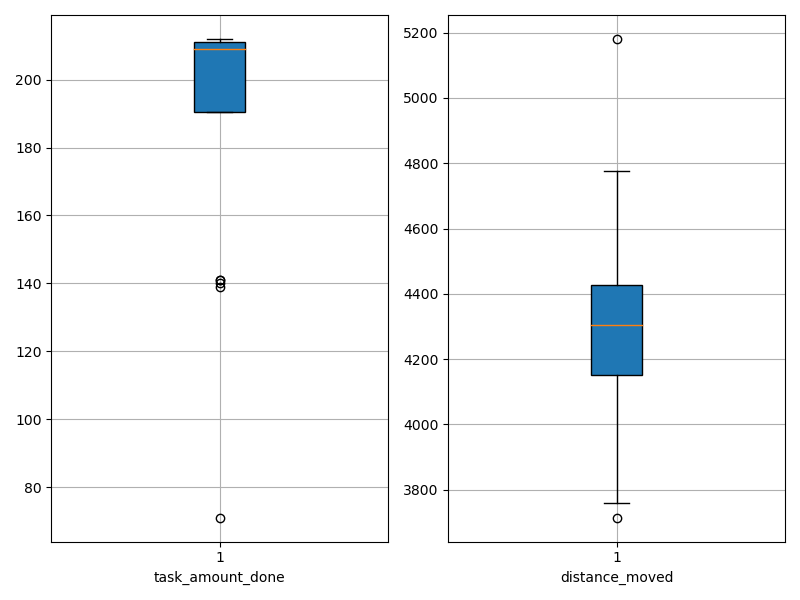

Source data for this figure (header and first rows):
agent_id, task_amount_done, distance_moved
0, 210.0, 4016
1, 209.0, 4196
2, 141.0, 4296
3, 208.0, 3760
4, 141.0, 4468
5, 211.0, 4211
6, 211.0, 3957
7, 210.0, 4402
8, 139.0, 4470
9, 209.0, 4414
10, 212.0, 4375
11, 211.0, 4593
12, 211.0, 3854
13, 209.0, 3714
14, 211.0, 4371
15, 208.0, 4233
16, 207.0, 4273
17, 211.0, 4312
18, 71.0, 5181
19, 140.0, 4777
